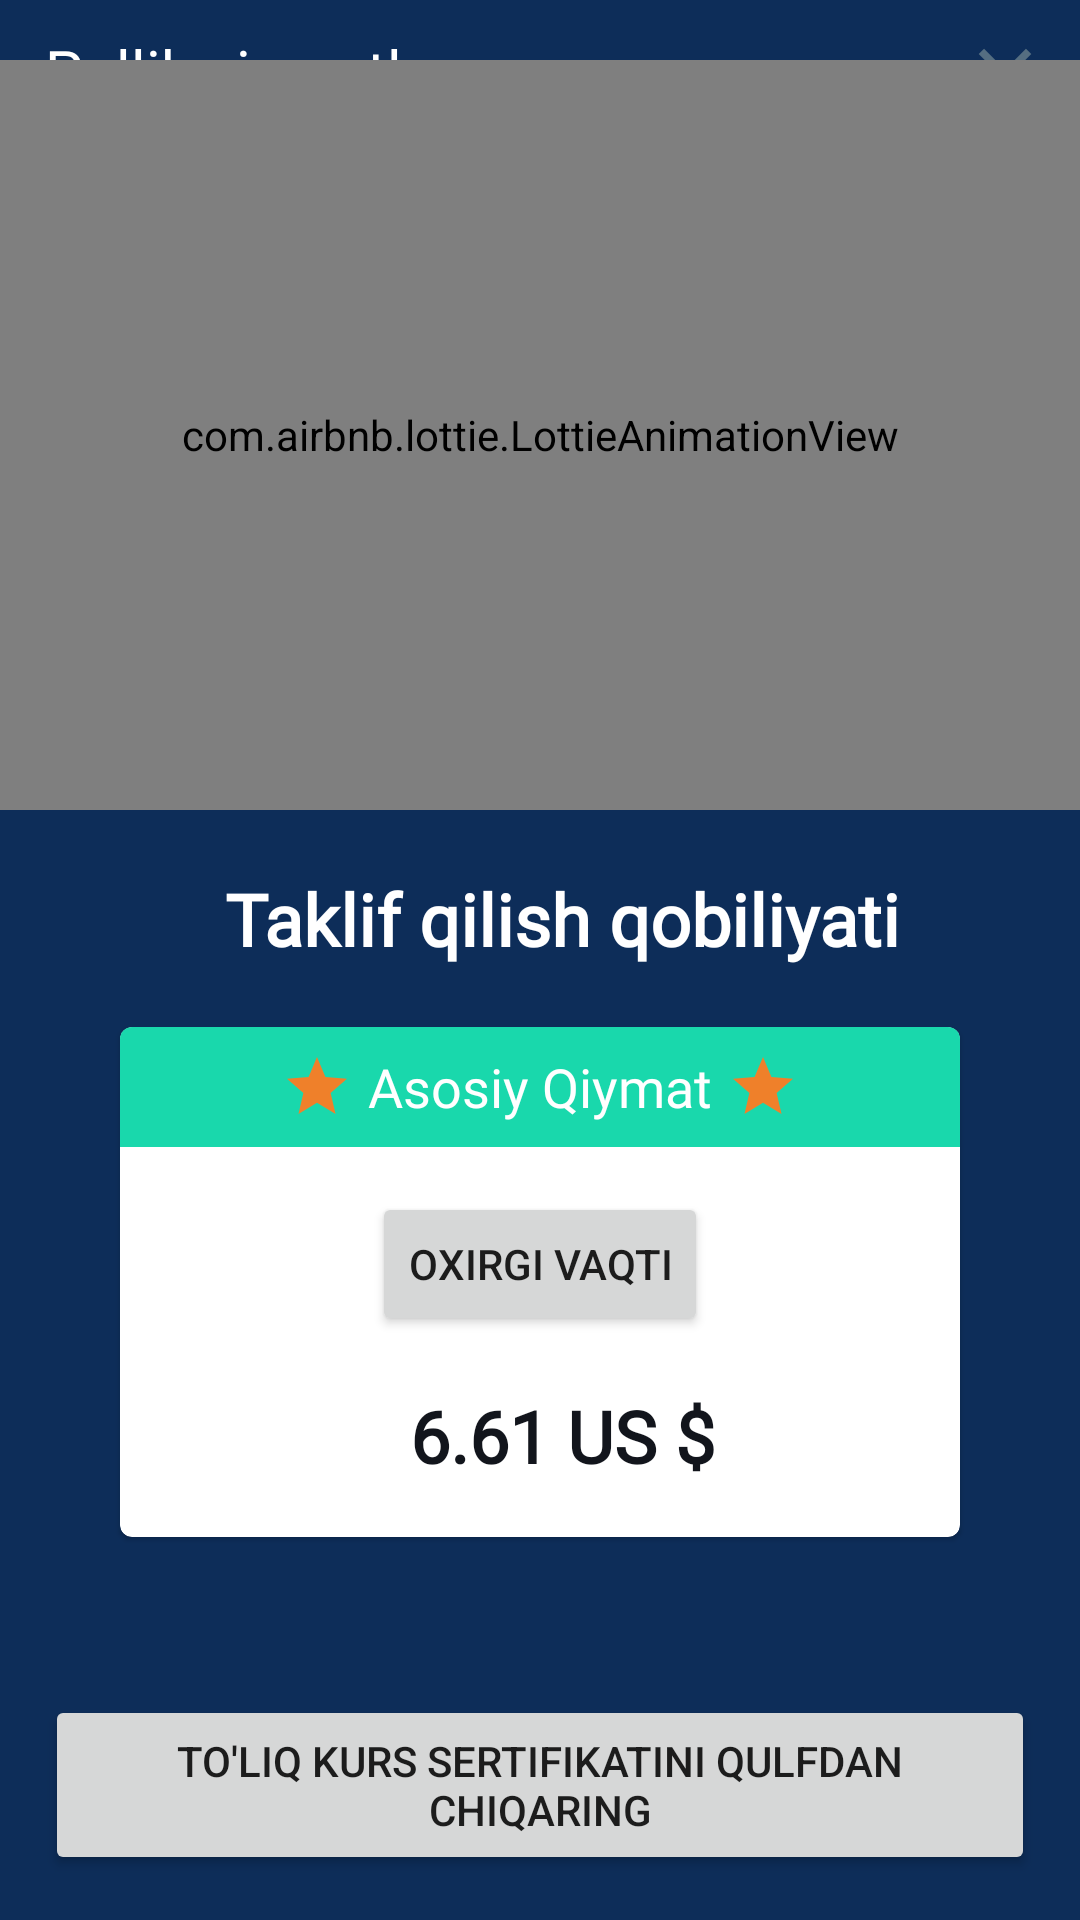

The Android layout XML behind this screen, and the referenced resources:
<!-- AndroidManifest.xml: application theme Theme.KiberSec -->
<!-- res/layout/fragment_pro.xml -->
<?xml version="1.0" encoding="utf-8"?>
<RelativeLayout xmlns:android="http://schemas.android.com/apk/res/android"
    xmlns:app="http://schemas.android.com/apk/res-auto"
    xmlns:tools="http://schemas.android.com/tools"
    android:layout_width="match_parent"
    android:layout_height="match_parent"
    android:background="@color/try_pro"
    tools:context=".ui.pro.ProFragment">

    <TextView
        android:layout_width="wrap_content"
        android:layout_height="wrap_content"
        android:layout_marginStart="15dp"
        android:layout_marginTop="10dp"
        android:fontFamily="@font/roboto"
        android:text="Pullik xizmatlar"
        android:textColor="@color/white"
        android:textSize="20sp" />

    <ImageView
        android:id="@+id/exit"
        android:layout_width="30dp"
        android:layout_height="30dp"
        android:layout_alignParentEnd="true"
        android:layout_marginTop="10dp"
        android:layout_marginEnd="10dp"
        android:src="@drawable/ic_close" />

    <com.airbnb.lottie.LottieAnimationView
        android:id="@+id/animation_view"
        android:layout_width="match_parent"
        android:layout_height="250dp"
        android:layout_marginTop="20dp"
        app:layout_constraintBottom_toBottomOf="parent"
        app:layout_constraintLeft_toLeftOf="parent"
        app:layout_constraintRight_toRightOf="parent"
        app:layout_constraintTop_toTopOf="parent"
        app:lottie_autoPlay="true"
        app:lottie_loop="true"
        app:lottie_rawRes="@raw/busines" />

    <TextView
        android:id="@+id/skill"
        android:layout_width="match_parent"
        android:layout_height="wrap_content"
        android:layout_below="@id/animation_view"
        android:layout_marginStart="15dp"
        android:layout_marginTop="20dp"
        android:fontFamily="@font/roboto"
        android:gravity="center_horizontal"
        android:text="Taklif qilish qobiliyati"
        android:textColor="@color/white"
        android:textSize="24sp"
        android:textStyle="bold" />

    <com.google.android.material.card.MaterialCardView
        android:layout_width="280dp"
        android:layout_height="170dp"
        android:layout_below="@id/skill"
        android:layout_centerHorizontal="true"
        android:layout_marginTop="20dp">

        <RelativeLayout
            android:layout_width="match_parent"
            android:layout_height="match_parent">

            <LinearLayout
                android:id="@+id/card_1"
                android:layout_width="match_parent"
                android:layout_height="40dp"
                android:background="@color/green"
                android:gravity="center"
                android:orientation="horizontal">

                <ImageView
                    android:layout_width="wrap_content"
                    android:layout_height="wrap_content"
                    android:src="@drawable/ic_star" />

                <TextView
                    android:layout_width="wrap_content"
                    android:layout_height="wrap_content"
                    android:layout_marginHorizontal="5dp"
                    android:fontFamily="@font/roboto"
                    android:text="Asosiy Qiymat"
                    android:textColor="@color/white"
                    android:textSize="18sp" />


                <ImageView
                    android:layout_width="wrap_content"
                    android:layout_height="wrap_content"
                    android:src="@drawable/ic_star" />

            </LinearLayout>

            <androidx.appcompat.widget.AppCompatButton
                android:layout_width="wrap_content"
                android:layout_height="wrap_content"
                android:layout_below="@id/card_1"
                android:layout_centerHorizontal="true"
                android:layout_marginHorizontal="5dp"
                android:layout_marginTop="15dp"
                android:text="Oxirgi vaqti" />

            <TextView
                android:layout_width="match_parent"
                android:layout_height="wrap_content"
                android:layout_marginStart="15dp"
                android:layout_marginTop="120dp"
                android:fontFamily="@font/roboto"
                android:gravity="center_horizontal"
                android:text="6.61 US $"
                android:textColor="@color/text_color"
                android:textSize="24sp"
                android:textStyle="bold" />
        </RelativeLayout>
    </com.google.android.material.card.MaterialCardView>

    <androidx.appcompat.widget.AppCompatButton
        android:layout_width="match_parent"
        android:layout_height="60dp"
        android:text="To'liq kurs sertifikatini qulfdan chiqaring"
        android:layout_alignParentBottom="true"
        android:layout_margin="15dp" />

</RelativeLayout>
<!-- resources referenced by this layout -->
<resources>
  <color name="green">#19D8AC</color>
  <color name="text_color">#12151C</color>
  <color name="try_pro">#0D2D59</color>
  <color name="white">#FFFFFFFF</color>
  <!-- drawable ic_close (drawable) -->
  <vector xmlns:android="http://schemas.android.com/apk/res/android"
      android:width="24dp"
      android:height="24dp"
      android:tint="#556E81"
      android:viewportWidth="24"
      android:viewportHeight="24">
      <path
          android:fillColor="@android:color/white"
          android:pathData="M19,6.41L17.59,5 12,10.59 6.41,5 5,6.41 10.59,12 5,17.59 6.41,19 12,13.41 17.59,19 19,17.59 13.41,12z" />
  </vector>
  <!-- drawable ic_star (drawable) -->
  <vector android:height="24dp" android:tint="#EF802A"
      android:viewportHeight="24" android:viewportWidth="24"
      android:width="24dp" xmlns:android="http://schemas.android.com/apk/res/android">
      <path android:fillColor="@android:color/white" android:pathData="M12,17.27L18.18,21l-1.64,-7.03L22,9.24l-7.19,-0.61L12,2 9.19,8.63 2,9.24l5.46,4.73L5.82,21z"/>
  </vector>
  <style name="Theme.KiberSec" parent="Theme.MaterialComponents.DayNight.NoActionBar">
          
          <item name="colorPrimary">@color/purple_500</item>
          <item name="colorPrimaryVariant">@color/purple_700</item>
          <item name="colorOnPrimary">@color/white</item>
          
          <item name="colorSecondary">@color/teal_200</item>
          <item name="colorSecondaryVariant">@color/teal_700</item>
          <item name="colorOnSecondary">@color/black</item>
          
          <item name="android:statusBarColor" tools:targetApi="l">?attr/colorPrimaryVariant</item>
          
      </style>
  <color name="purple_500">#FF7626</color>
  <color name="purple_700">#FF7626</color>
  <color name="teal_200">#FF03DAC5</color>
  <color name="teal_700">#FF018786</color>
  <color name="black">#FF000000</color>
</resources>
